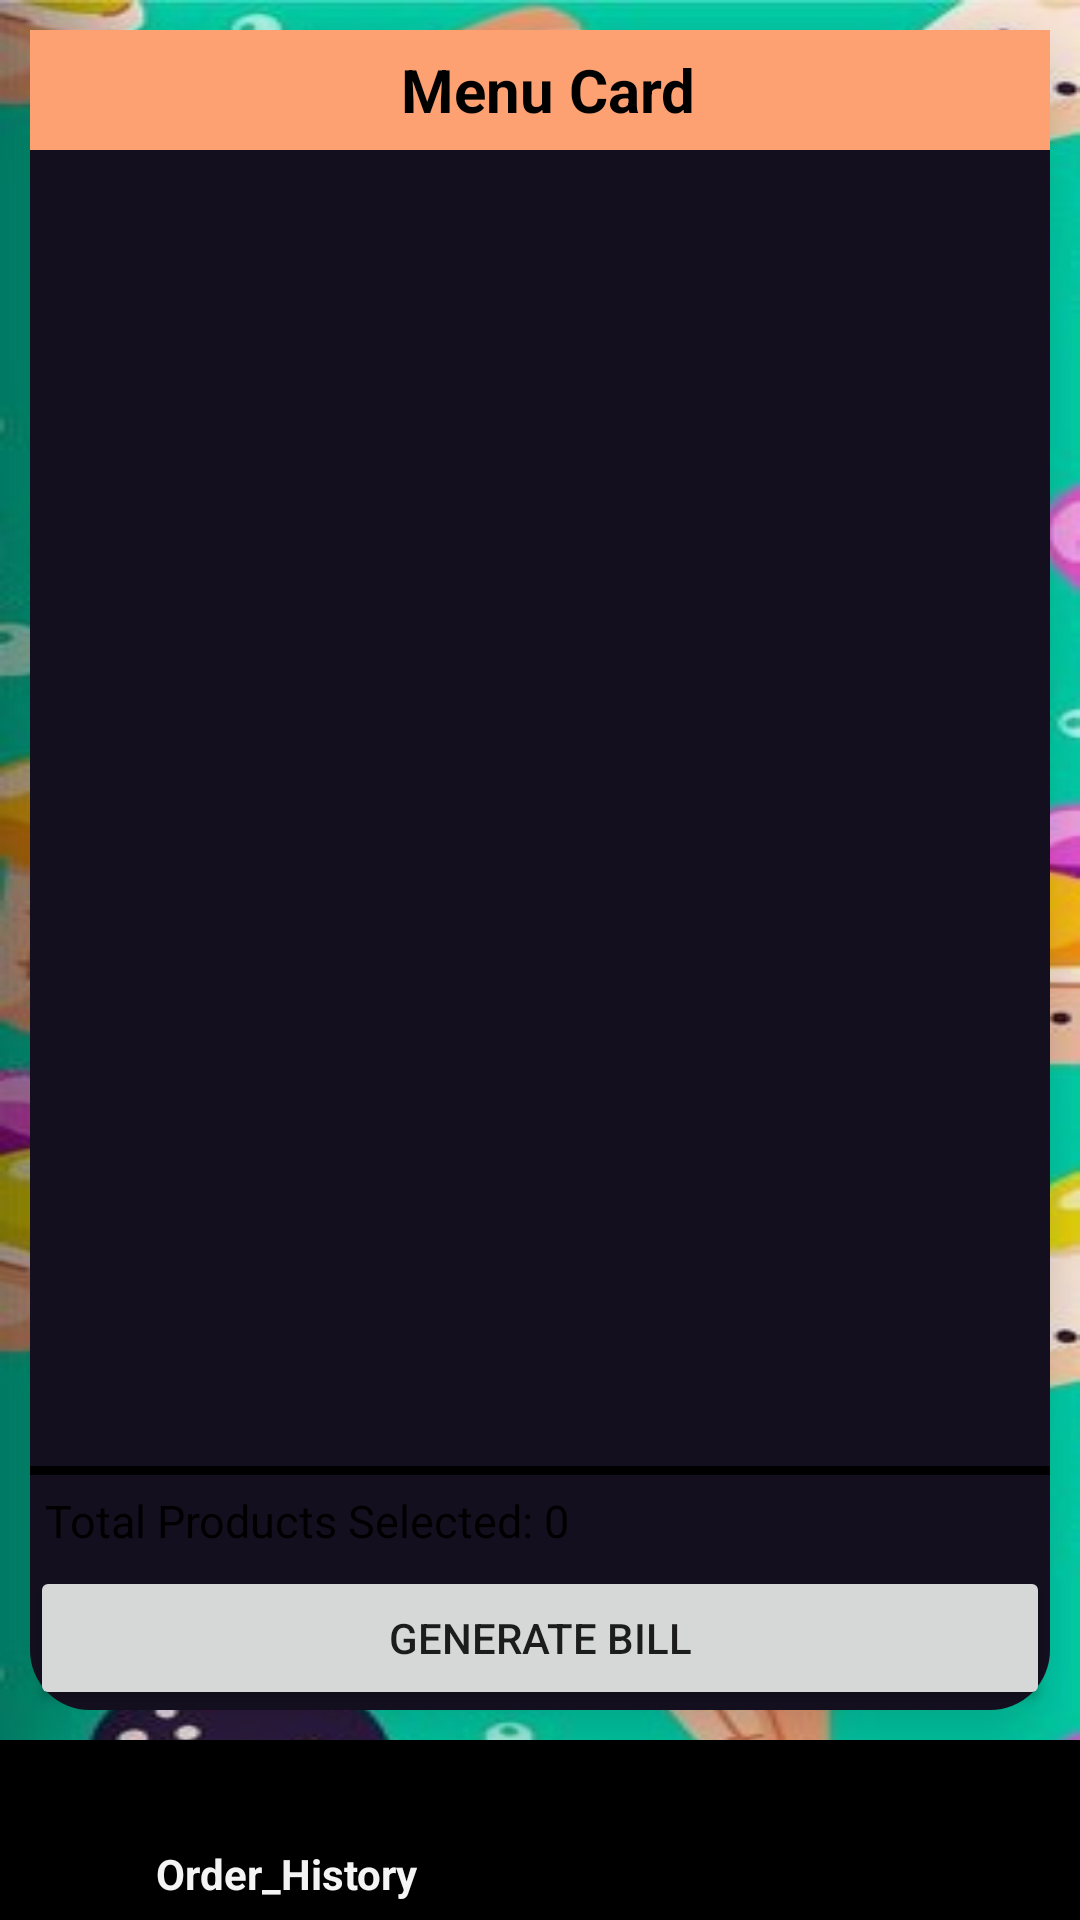

Reconstruct the res/layout file that produces this screen, plus the resources it refers to.
<!-- AndroidManifest.xml: application theme Theme.CoolHouse -->
<!-- res/layout/activity_home_page.xml -->
<?xml version="1.0" encoding="utf-8"?>
<LinearLayout xmlns:app="http://schemas.android.com/apk/res-auto"
    xmlns:tools="http://schemas.android.com/tools"
    android:layout_width="match_parent"
    android:orientation="vertical"
    android:layout_height="match_parent"
    android:background="@drawable/icecream22"
    xmlns:android="http://schemas.android.com/apk/res/android" >

        <LinearLayout
            android:id="@+id/linearLayout2"
            android:layout_width="match_parent"
            android:layout_height="0dp"
            android:layout_margin="10dp"
            android:layout_weight="1"
            android:background="@drawable/add_product"
            android:elevation="20dp"
            android:orientation="vertical">

            <LinearLayout
                android:layout_width="match_parent"
                android:layout_height="wrap_content">

                <TextView
                    android:id="@+id/menucard"
                    android:layout_width="match_parent"
                    android:layout_height="40dp"
                    android:background="#FDA172"
                    android:gravity="center"
                    android:text=" Menu Card"
                    android:textColor="@color/black"
                    android:textSize="20dp"
                    android:textStyle="bold" />
            </LinearLayout>

            <ScrollView
                android:layout_width="match_parent"
                android:layout_height="0dp"
                android:scrollbars="none"
                android:layout_weight="1">
                    <androidx.recyclerview.widget.RecyclerView
                        android:id="@+id/recyclerView"
                        android:layout_width="match_parent"
                        android:layout_height="match_parent"
                        android:padding="5dp"
                        android:scrollbars="none" />
            </ScrollView>

            <LinearLayout
                android:layout_width="match_parent"
                android:layout_height="wrap_content"
                android:orientation="vertical">

                <View
                    android:layout_width="match_parent"
                    android:layout_height="3dp"
                    android:background="@color/black" />

                <TextView
                    android:id="@+id/selectedProductsCountTextView"
                    android:layout_width="wrap_content"
                    android:layout_height="wrap_content"
                    android:layout_margin="5dp"
                    android:text="Total Products Selected: 0"
                    android:textColor="@android:color/black"
                    android:textSize="15dp" />

                <Button
                    android:id="@+id/getbill"
                    android:layout_width="match_parent"
                    android:layout_height="wrap_content"
                    android:text="generate bill" />
            </LinearLayout>
        </LinearLayout>

        <LinearLayout
            android:layout_width="match_parent"
            android:layout_height="wrap_content"
            android:orientation="horizontal"
            android:layout_alignParentStart="true"
            android:layout_alignParentEnd="true"
            android:layout_alignParentBottom="true"
            app:itemIconTint="#bababa"
            app:itemTextColor="#bababa"
            app:itemRippleColor="@null"
            android:layout_gravity="bottom">

            <com.google.android.material.bottomnavigation.BottomNavigationView
                android:id="@+id/bottomNavigationView"
                android:layout_width="match_parent"
                android:layout_height="60dp"
                app:menu="@menu/menu" />
        </LinearLayout>
</LinearLayout>
<!-- resources referenced by this layout -->
<resources>
  <color name="black">#FF000000</color>
  <!-- drawable add_product (drawable) -->
  <?xml version="1.0" encoding="utf-8"?>
  <selector xmlns:android="http://schemas.android.com/apk/res/android">
      <item>
          <shape android:shape="rectangle">
              <corners android:radius="20dp"></corners>
              <solid android:color="@color/app_bg"></solid>
          </shape>
      </item>
  </selector>
  <!-- drawable icecream22: jpg bitmap (drawable, 45753 bytes) -->
  <style name="Theme.CoolHouse" parent="Base.Theme.CoolHouse" />
  <color name="app_bg">#140F1F</color>
  <style name="Base.Theme.CoolHouse" parent="Theme.AppCompat.Light.NoActionBar">
          
          
      </style>
</resources>
